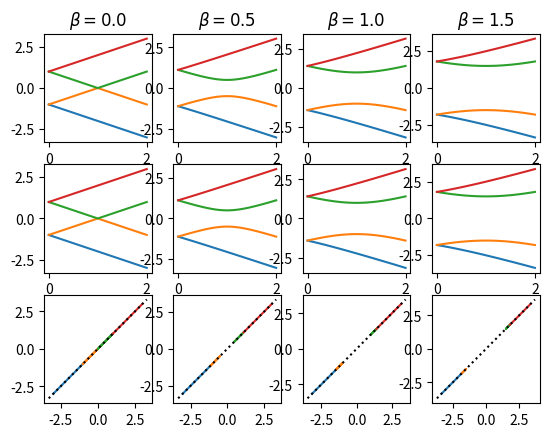

This figure's Python source:
import matplotlib.pyplot as plt
import numpy as np

x = np.array([[0,1],[1,0]])
y = np.array([[0,-1j],[1j,0]])
z = np.array([[1,0],[0,-1]])
I = np.eye(2)

hbz = -np.kron(I,z)
hbx = -np.kron(I,x)
hby = -np.kron(I,y)
hsoc = -np.kron(y,z)
hl = np.kron(y,I)
hegx = np.kron(z,I)
hegy = np.kron(x,I)

def h_total(l, q, bz, bx, by, alpha, beta):
    # Takes Hamiltonian parameters
    # l: spin-orbit splitting
    # q: ratio between orbital and magnetic component of magnetic susceptibility
    # bz, bx, by: magnetic field along z, x direction
    # alpha, beta: Egx/Egy strain field magnitude
    # Parameters are all either integers, or of identical shape (m,n,...)
    # Returns array of Hamiltonians for system of shape (m,n,..., 4, 4)

    param_list = [np.array(param) for param in [l, q, bz, bx, by, alpha, beta] ]
    shapes = [ param.shape for param in param_list]
    shape = shapes[ np.argmax(np.array( [len(shape) for shape in shapes] )) ]

    # Reshape Hamiltonian components and parameters
    h_list = [ h.reshape( (1,)*len(shape) + (4,4) ) for h in [hbz, hbx, hby, hsoc, hl, hegx, hegy] ]

    for i,dim in enumerate(shape):
        h_bz, h_bx, h_by, h_soc, h_l, h_egx, h_egy = tuple(np.repeat(h, dim, axis=i) for h in h_list)
        
    L, Q, Bz, Bx, By, Alpha, Beta = tuple( param.reshape( (1,)*(len(shape)+2) ) if len(shapes[i])==0 else param.reshape( shape + (1,1)) for i,param in enumerate(param_list) )

    h = L*h_soc + Q*Bz*h_l + Bz*h_bz + Bx*h_bx + + By*h_by + Alpha*h_egx + Beta*h_egy

    return h


# Plot eigenvalues as a function of magnetic field/strain
for i in range(4):
    # Compare manual calculation to h_total function
    alpha = np.linspace(0,2,100)
    beta = .5*i
    h = np.repeat(hsoc[np.newaxis,:,:],100,axis=0) + beta*np.repeat(hbx[np.newaxis,:,:],100,axis=0) + alpha[:,np.newaxis,np.newaxis]*np.repeat(hbz[np.newaxis,:,:],100,axis=0)
    E = np.linalg.eigvals(h)
    E = np.sort(E)
    plt.subplot(3,4,i+1)
    plt.plot(alpha,E)
    plt.title( r'$\beta={}$'.format(beta))

    h = h_total(1,0,alpha,beta,0,0,0)
    E = np.linalg.eigvals(h)
    E = np.sort(E)
    plt.subplot(3,4,i+5)
    plt.plot(alpha,E)

    # Plot diagonal components of transformed H against calculated eigenvalues (should be same)
    _, V = np.linalg.eigh(h)
    Ediag = np.einsum('nji,njk,nki->ni', np.conjugate(V), h, V)
    plt.subplot(3,4,i+9)
    plt.plot(E, Ediag)
    ax = plt.gca()
    xlim = ax.get_xlim()
    plt.plot(xlim,xlim,'k:') # Plot y=x line
plt.show()
    